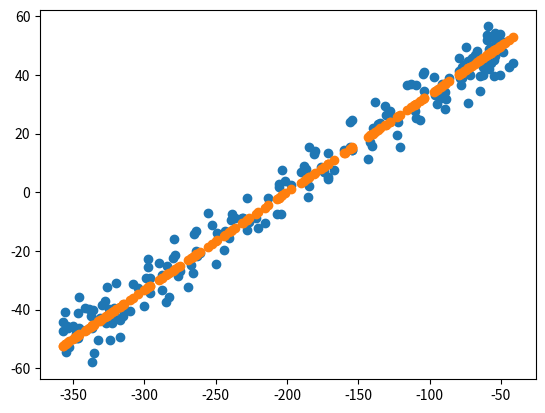
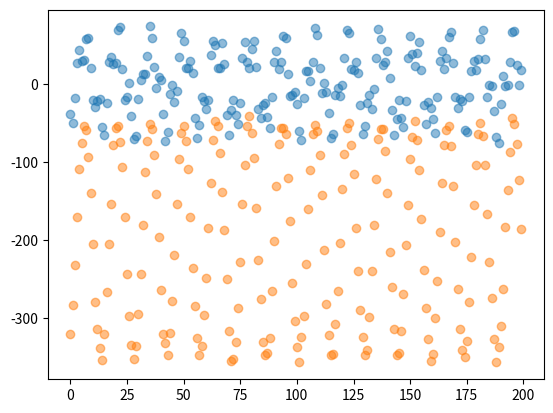

Reproduce these figures in Python, in order.
import numpy as np
import matplotlib.pyplot as plt
x= np.arange(0.,200.,1.)

y = 50.*np.sin(2*np.pi*(x-2.5245)/14.5678)
z = 3*y - 200.

y_obs = np.random.normal(y, 5)
z_obs = np.random.normal(z, 5)

print(np.average(z_obs))

plt.scatter(z_obs,y_obs

 )
p = np.polyval([0.33291117, 0.000], z_obs+200)
plt.scatter(z_obs, p)
plt.show()


y_obs -= 25.*np.sin(2*np.pi*x/4.5678)


plt.scatter(x,y_obs, c='C0', alpha=0.5)
plt.scatter(x,z_obs, c='C1', alpha=0.5)
plt.show()


fileout_YZ = open('YZ_dataset.dat','w')

for xi, yo, zo in zip(x, y_obs, z_obs):
    fileout_YZ.write('{0:f} {1:f} 5.0 {2:f} 5.00 0 -1 \n'.format(xi,yo,zo))
fileout_YZ.close()


#fileout_Y = open('Y_dataset.dat','w')
#fileout_Z = open('Z_dataset.dat','w')
#
#for xi, yo, zo in zip(x, y_obs, z_obs)
#    fileout_Y.write('{0:f} {1:f} 5.0 0 0 -1 \n'.format(xi,yo))
#    fileout_Z.write('{0:f} {1:f} 5.0 0 0 -1 \n'.format(xi,zo))
#fileout_Y.close()
#fileout_Z.close()

#p = np.polyfit(z_obs+200, y_obs, 1)
#print(p)
